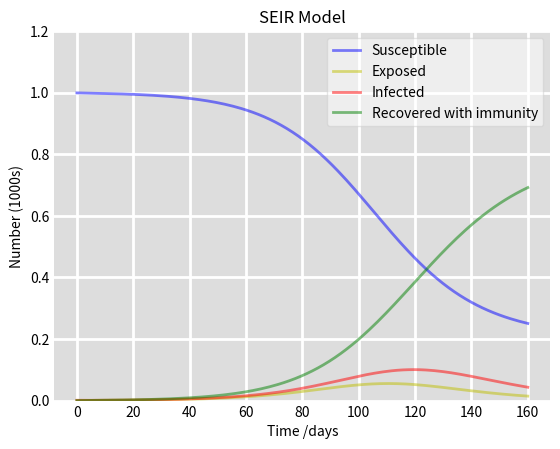

Generate this figure with matplotlib:
import numpy as np
from scipy.integrate import odeint
import matplotlib.pyplot as plt

# Ensure plots are displayed inline in the notebook
%matplotlib inline

def deriv(y, t, N, beta, gamma, sigma):
    S, E, I, R = y
    dSdt = -beta * S * I / N
    dEdt = beta * S * I / N - sigma * E
    dIdt = sigma * E - gamma * I
    dRdt = gamma * I
    return dSdt, dEdt, dIdt, dRdt

# Total population, N.
N = 1000
# Initial number of infected and recovered individuals, I0 and R0.
I0, R0 = 1, 0
# Initial number of exposed individuals, E0.
E0 = 0
# Everyone else, S0, is susceptible to infection initially.
S0 = N - E0 - I0 - R0
# Contact rate, beta, and mean recovery rate, gamma, (in 1/days).
beta, gamma = 0.2, 1./10 
# Incubation rate, sigma (1/incubation_period).
sigma = 1./5.2 # 5.2 days incubation period
# A grid of time points (in days)
t = np.linspace(0, 160, 160)

# Initial conditions vector
y0 = S0, E0, I0, R0

# Integrate the SEIR equations over the time grid, t.
ret = odeint(deriv, y0, t, args=(N, beta, gamma, sigma))
S, E, I, R = ret.T

fig = plt.figure(facecolor='w')
ax = fig.add_subplot(111, facecolor='#dddddd', axisbelow=True)
ax.plot(t, S/1000, 'b', alpha=0.5, lw=2, label='Susceptible')
ax.plot(t, E/1000, 'y', alpha=0.5, lw=2, label='Exposed')
ax.plot(t, I/1000, 'r', alpha=0.5, lw=2, label='Infected')
ax.plot(t, R/1000, 'g', alpha=0.5, lw=2, label='Recovered with immunity')
ax.set_xlabel('Time /days')
ax.set_ylabel('Number (1000s)')
ax.set_ylim(0,1.2)
ax.yaxis.set_tick_params(length=0)
ax.xaxis.set_tick_params(length=0)
ax.grid(visible=True, which='major', c='w', lw=2, ls='-')
legend = ax.legend()
legend.get_frame().set_alpha(0.5)
for spine in ('top', 'right', 'bottom', 'left'):
    ax.spines[spine].set_visible(False)
plt.title("SEIR Model")
plt.show()